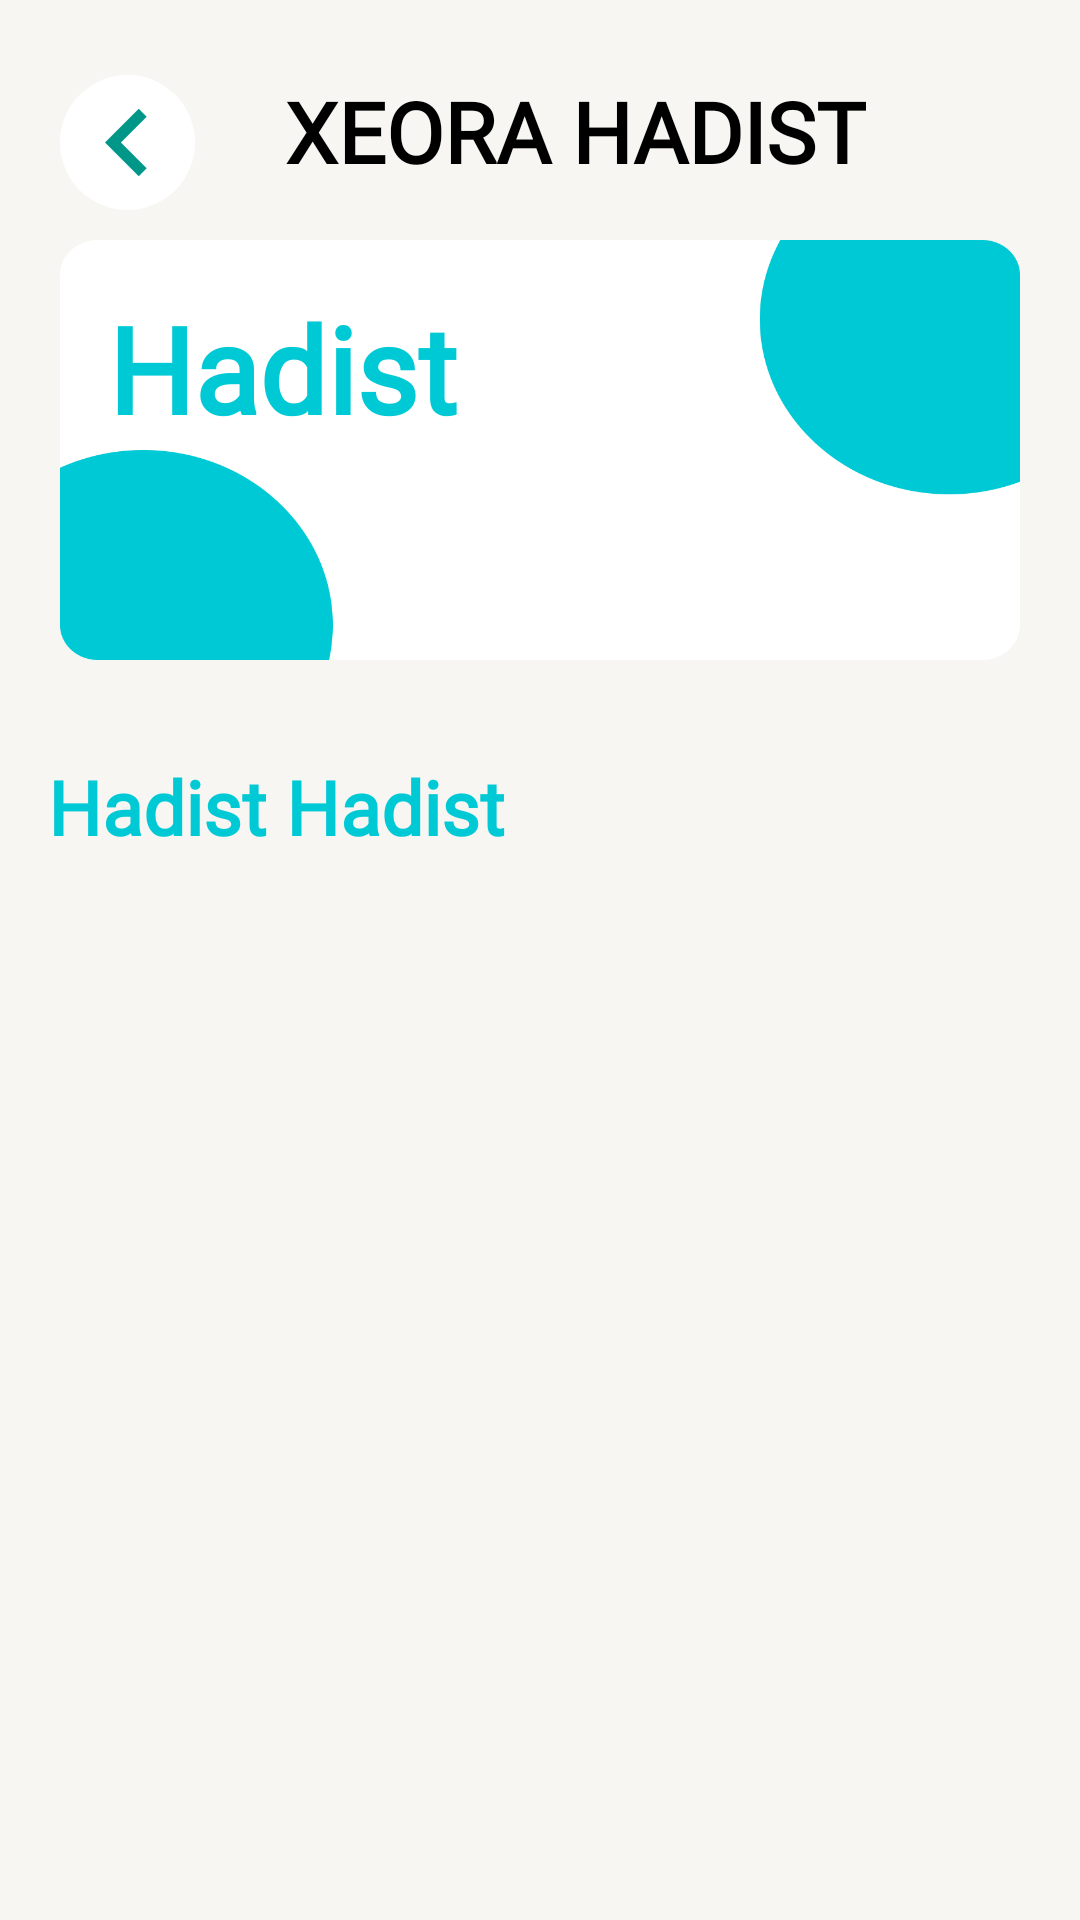

Layout XML and referenced resources for this Android screen:
<!-- AndroidManifest.xml: application theme Theme.XEORAApp -->
<!-- res/layout/activity_hadist.xml -->
<?xml version="1.0" encoding="utf-8"?>
<androidx.constraintlayout.widget.ConstraintLayout xmlns:android="http://schemas.android.com/apk/res/android"
    android:layout_width="match_parent"
    android:layout_height="match_parent"
    xmlns:app="http://schemas.android.com/apk/res-auto"
    android:background="@color/background">

    <ImageButton
        android:id="@+id/img_btn_back_hadist"
        android:layout_width="45dp"
        android:layout_height="45dp"
        android:layout_marginStart="20dp"
        android:layout_marginTop="25dp"
        app:layout_constraintStart_toStartOf="parent"
        app:layout_constraintTop_toTopOf="parent"
        android:background="@drawable/btn_back"/>

    <TextView
        android:id="@+id/xeora_dzikir"
        android:layout_width="wrap_content"
        android:layout_height="35dp"
        android:layout_marginTop="25dp"
        android:fontFamily="@font/poppins"
        android:layout_alignParentTop="true"
        android:layout_marginLeft="30dp"
        android:layout_gravity="center"
        android:text="XEORA HADIST"
        app:layout_constraintTop_toTopOf="parent"
        app:layout_constraintStart_toEndOf="@+id/img_btn_back_hadist"
        android:textAppearance="@style/xeora_home"
        android:textSize="28sp"
        android:textStyle="bold" />

    <TextView
        android:id="@+id/tv_detail_doa"
        android:layout_width="0dp"
        android:layout_height="140dp"
        android:layout_marginStart="20dp"
        android:layout_marginTop="80dp"
        android:layout_marginEnd="20dp"
        android:background="@drawable/bghadist"
        android:fontFamily="@font/poppins"
        android:gravity="top"
        android:paddingTop="16dp"
        android:paddingStart="16dp"
        android:paddingEnd="16dp"
        android:paddingBottom="16dp"
        android:text="Hadist"
        android:textColor="#00C9D6"
        android:textSize="40sp"
        android:textStyle="bold"
        app:layout_constraintEnd_toEndOf="parent"
        app:layout_constraintStart_toStartOf="parent"
        app:layout_constraintTop_toTopOf="parent" />

    <androidx.core.widget.NestedScrollView
        android:layout_width="match_parent"
        android:layout_height="0dp"
        android:layout_marginTop="16dp"
        app:layout_constraintTop_toBottomOf="@+id/tv_detail_doa"
        app:layout_constraintBottom_toBottomOf="parent">

        <androidx.constraintlayout.widget.ConstraintLayout
            android:layout_width="match_parent"
            android:layout_height="wrap_content">

            <TextView
                android:id="@+id/tv_doa_harian"
                android:layout_width="match_parent"
                android:layout_height="wrap_content"
                android:layout_marginTop="16dp"
                android:layout_marginStart="16dp"
                android:text="Hadist Hadist"
                android:fontFamily="@font/poppins"
                android:textSize="25dp"
                android:textColor="#00C9D6"
                android:textStyle="bold"
                app:layout_constraintTop_toTopOf="parent"/>

            <androidx.recyclerview.widget.RecyclerView
                android:id="@+id/rv_hadist"
                android:layout_width="match_parent"
                android:layout_height="wrap_content"
                android:layout_margin="16dp"
                app:layout_constraintTop_toBottomOf="@+id/tv_doa_harian"/>

        </androidx.constraintlayout.widget.ConstraintLayout>

    </androidx.core.widget.NestedScrollView>

</androidx.constraintlayout.widget.ConstraintLayout>
<!-- resources referenced by this layout -->
<resources>
  <color name="background">#F7F6F2</color>
  <!-- drawable bghadist: png bitmap (drawable, 13720 bytes) -->
  <!-- drawable btn_back (drawable) -->
  <?xml version="1.0" encoding="utf-8"?>
  <layer-list xmlns:android="http://schemas.android.com/apk/res/android">
  
      <item>
          <shape android:shape="oval">
              <solid android:color="@color/white" />
              <size
                  android:width="50dp"
                  android:height="50dp" />
  
          </shape>
  
      </item>
      <item android:drawable="@drawable/ic_bac">
  
          <bitmap
              android:gravity="center"
              android:src="@drawable/ic_bac" />
  
      </item>
  
  </layer-list>
  <style name="xeora_home">Xeora Home</style>
  <style name="Theme.XEORAApp" parent="Theme.MaterialComponents.DayNight.DarkActionBar">
          
          <item name="colorPrimary">@color/purple_500</item>
          <item name="colorPrimaryVariant">@color/purple_700</item>
          <item name="colorOnPrimary">@color/white</item>
          
          <item name="colorSecondary">@color/teal_200</item>
          <item name="colorSecondaryVariant">@color/teal_700</item>
          <item name="colorOnSecondary">@color/black</item>
          
          <item name="android:statusBarColor" tools:targetApi="l">?attr/colorPrimaryVariant</item>
          
      </style>
  <color name="white">#FFFFFFFF</color>
  <!-- drawable ic_bac (drawable) -->
  <vector xmlns:android="http://schemas.android.com/apk/res/android"
      android:width="24dp"
      android:height="24dp"
      android:tint="#009688"
      android:viewportWidth="24"
      android:viewportHeight="24">
      <path
          android:fillColor="@color/hijo"
          android:pathData="M15.41,16.59L10.83,12l4.58,-4.59L14,6l-6,6 6,6 1.41,-1.41z" />
  </vector>
  <color name="purple_500">#FF6200EE</color>
  <color name="purple_700">#FF3700B3</color>
  <color name="teal_200">#FF03DAC5</color>
  <color name="teal_700">#FF018786</color>
  <color name="black">#FF000000</color>
  <color name="hijo">#009583</color>
</resources>
